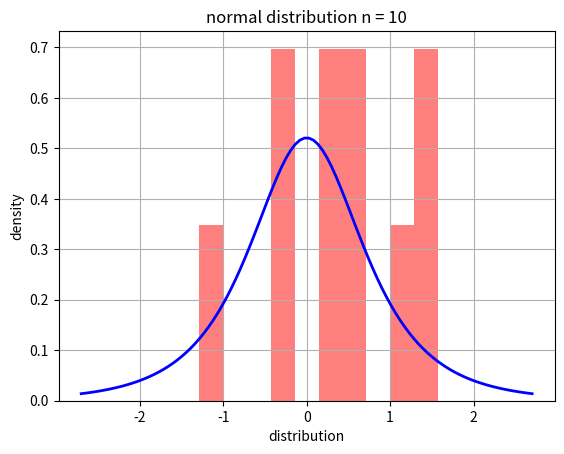
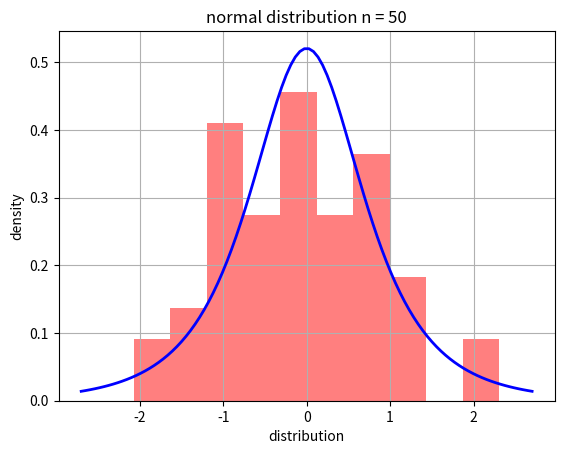
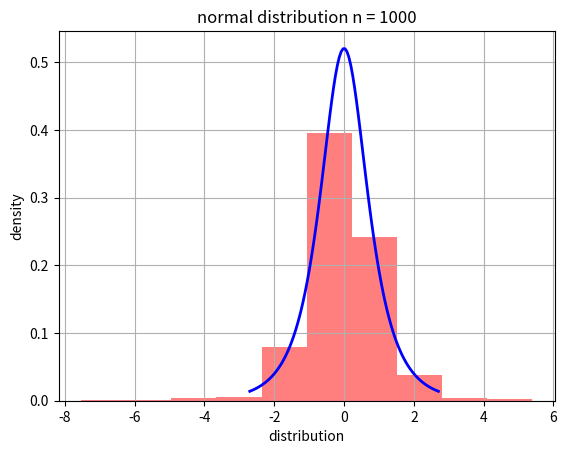
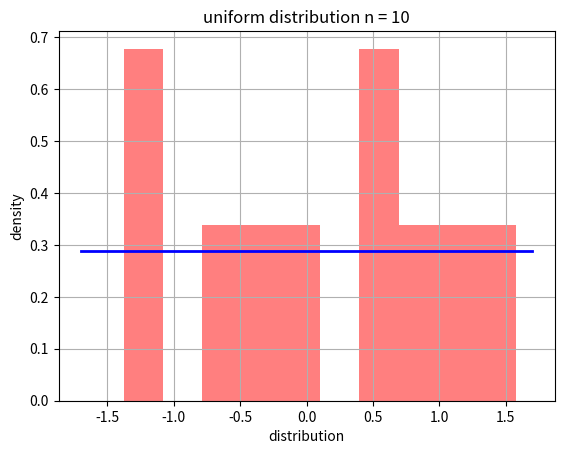
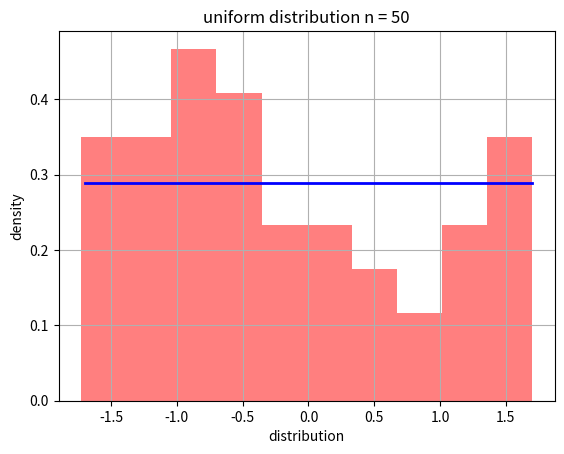
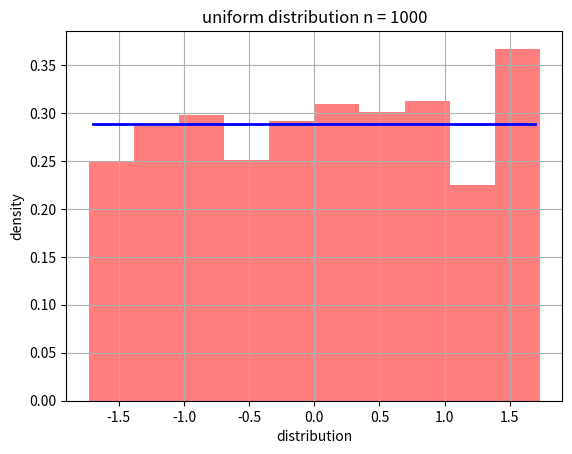
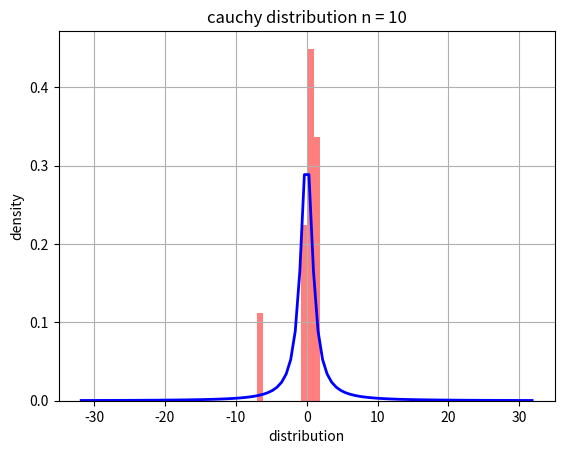
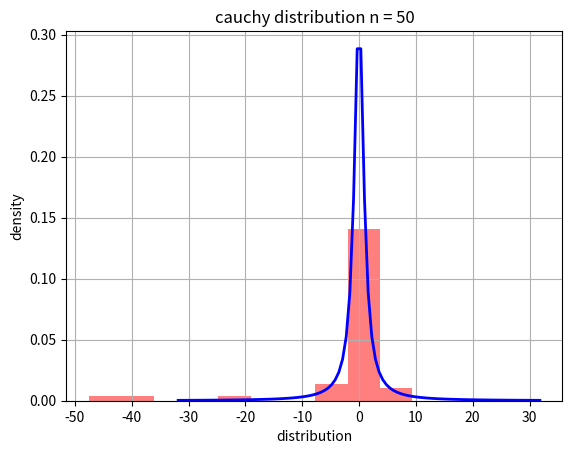
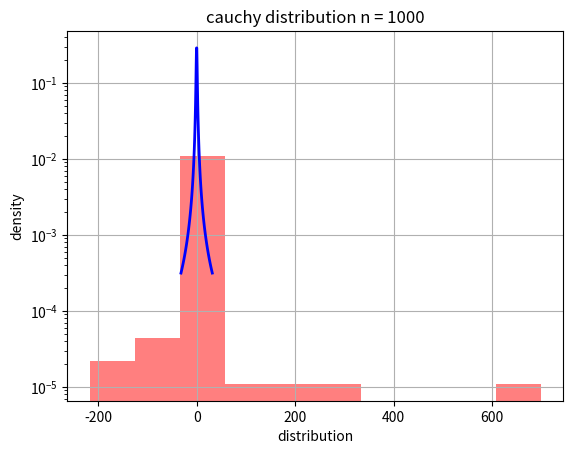
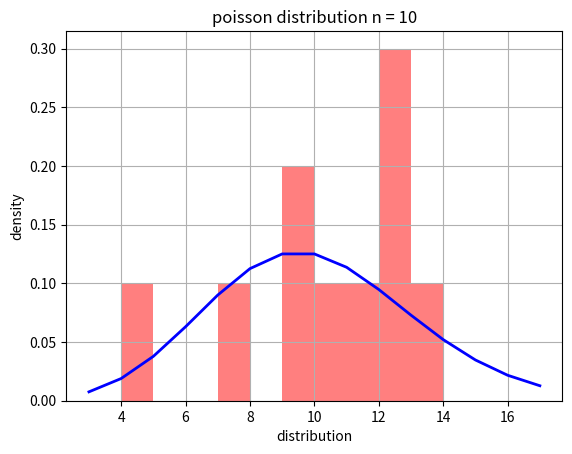
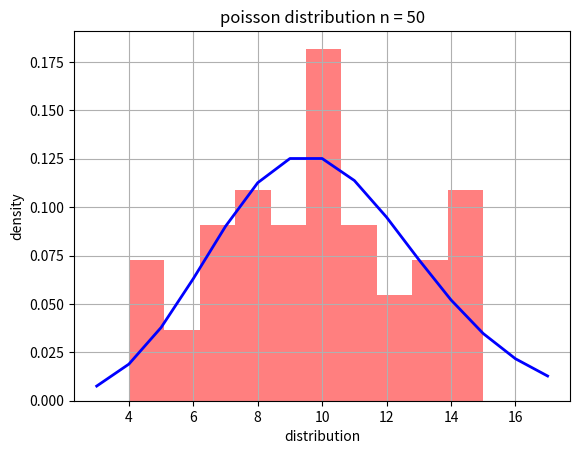
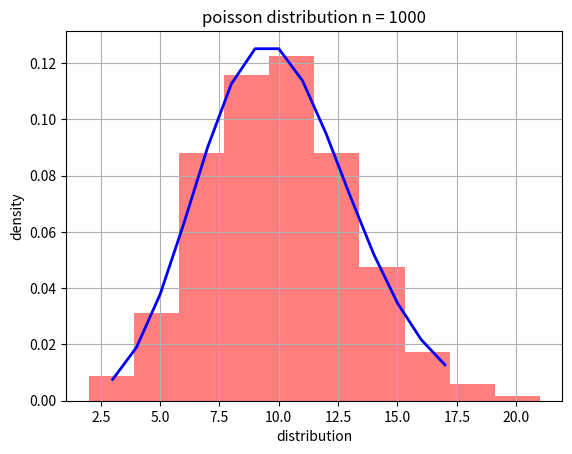

These charts were generated, in order, by the following Python code:
import math
import numpy as np
import matplotlib.pyplot as plt
from scipy.stats import norminvgauss, uniform, cauchy, poisson

# Instructions and code examples captured from library scipy at https://docs.scipy.org/doc/scipy/reference/stats.html


def normalDistribution(selections, a, b):
    for sz in selections:
        fig, ax = plt.subplots(1, 1);
        x = np.linspace(norminvgauss(b, a).ppf(0.01), norminvgauss(b, a).ppf(0.99), 100);
        ax.hist(norminvgauss.rvs(b, a, size=sz), histtype='stepfilled', alpha=0.5, color='red', density=True);
        ax.plot(x, norminvgauss(b, a).pdf(x), 'b-', lw=2);
        ax.set_title("normal distribution n = " + str(sz));
        ax.set_xlabel("distribution");
        ax.set_ylabel("density");
        plt.grid();
        plt.show();
    return;


def uniformDistribution(selections, a, b):
    for sz in selections:
        fig, ax = plt.subplots(1, 1);
        x = np.linspace(uniform(loc=a, scale=2*b).ppf(0.01), uniform(loc=a, scale=2*b).ppf(0.99), 100);
        ax.hist(uniform.rvs(size=sz, loc=a, scale=2*b), histtype='stepfilled', alpha=0.5, color='red', density=True);
        ax.plot(x, uniform(loc=a, scale=2*b).pdf(x), 'b-', lw=2);
        ax.set_title("uniform distribution n = " + str(sz));
        ax.set_xlabel("distribution");
        ax.set_ylabel("density");
        plt.grid();
        plt.show();
    return;


def cauchyDistribution(selections):
    for sz in selections:
        fig, ax = plt.subplots(1, 1);
        x = np.linspace(cauchy().ppf(0.01), cauchy().ppf(0.99), 100);
        ax.hist(cauchy().rvs(size=sz), histtype='stepfilled', alpha=0.5, color='red', density=True);

        if sz == 1000:
            ax.semilogy(x, cauchy().pdf(x), 'b-', lw=2);
        else:
            ax.plot(x, cauchy().pdf(x), 'b-', lw=2);

        ax.set_title("cauchy distribution n = " + str(sz));
        ax.set_xlabel("distribution");
        ax.set_ylabel("density");
        plt.grid();
        plt.show();
    return;


def poissonDistribution(selections, k):
    for sz in selections:
        fig, ax = plt.subplots(1, 1);
        x = np.arange(poisson.ppf(0.01, k), poisson.ppf(0.99, k));
        ax.hist(poisson.rvs(k, size=sz), histtype='stepfilled', alpha=0.5, color='red', density=True);
        ax.plot(x, poisson(k).pmf(x), 'b-', lw=2);
        ax.set_title("poisson distribution n = " + str(sz));
        ax.set_xlabel("distribution");
        ax.set_ylabel("density");
        plt.grid();
        plt.show();
    return;


def main():
    # Создадим массив c размерностью выборки
    selections = [10, 50, 1000];
    print('Lab 1');

    normalDistribution(selections, 0, 1);
    uniformDistribution(selections, -math.sqrt(3), math.sqrt(3));
    cauchyDistribution(selections);
    poissonDistribution(selections, 10);


if __name__ == '__main__':
    main()


